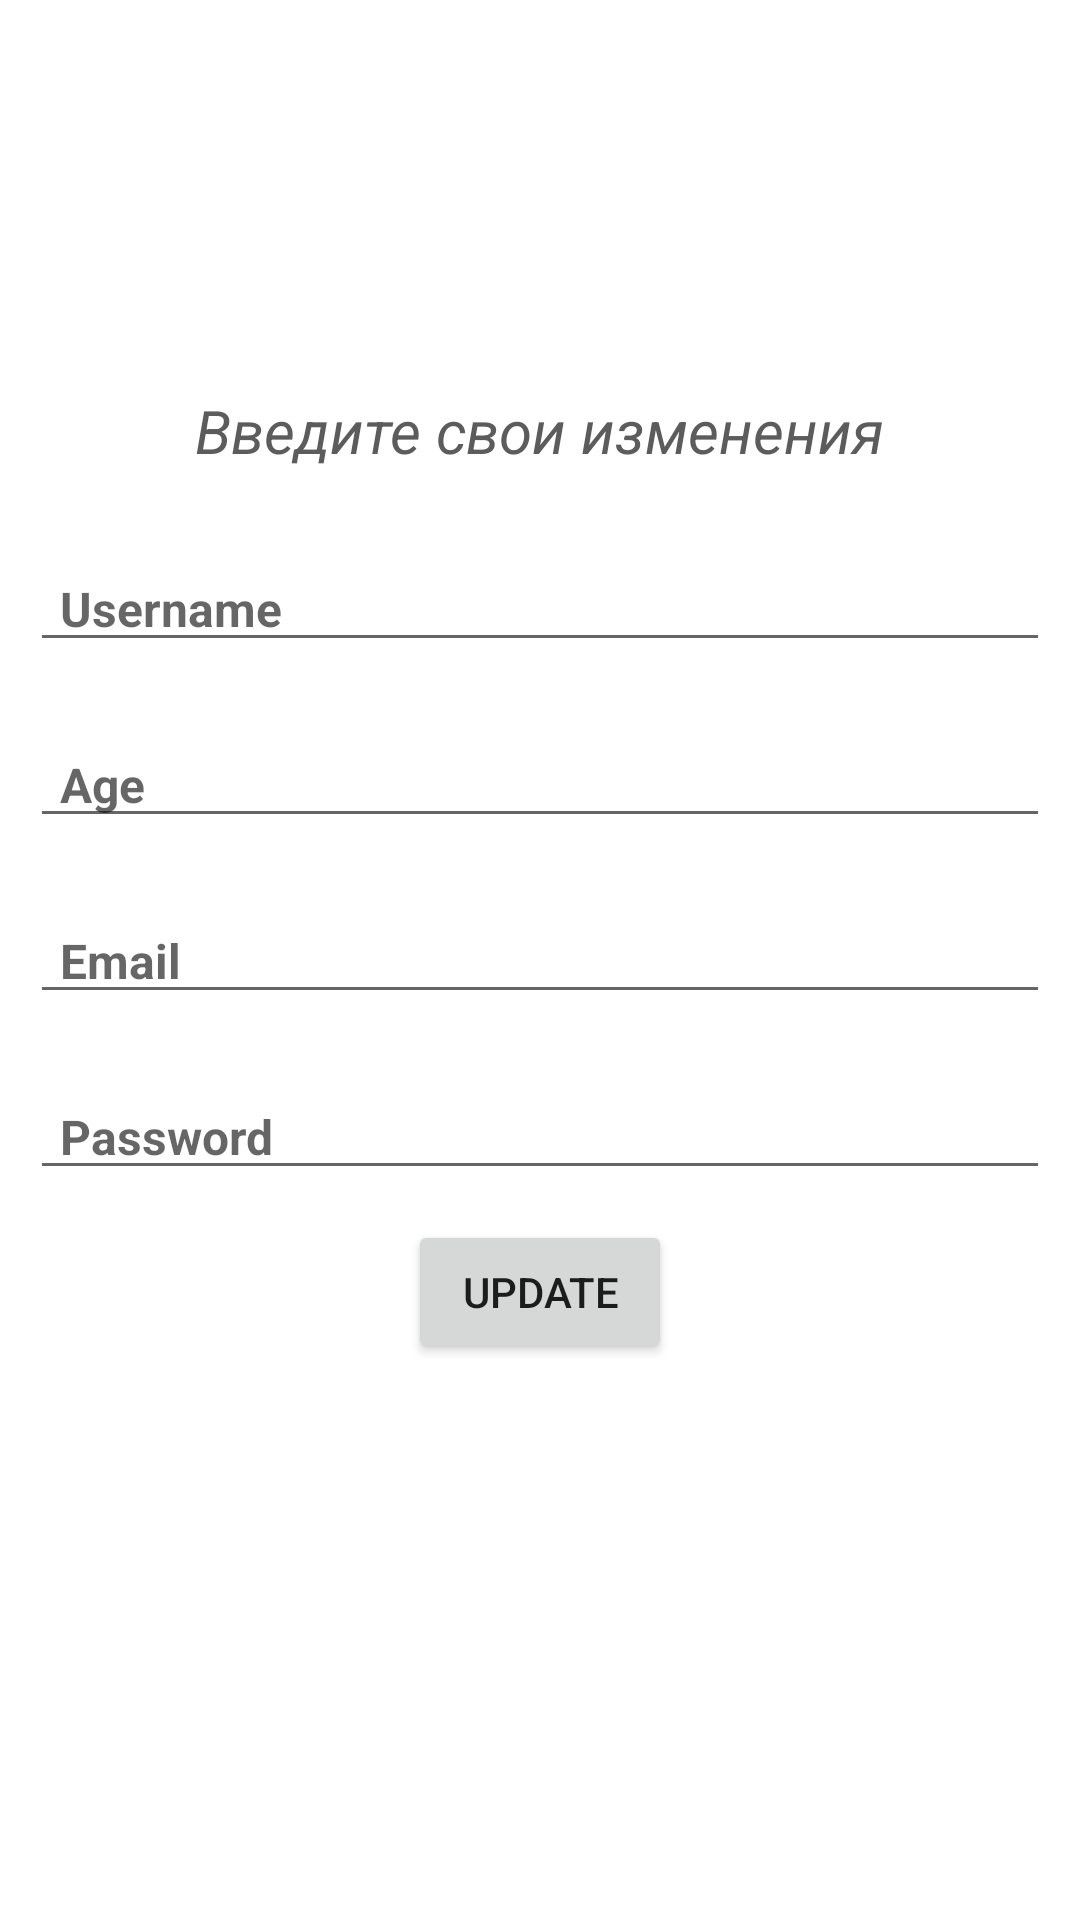

Layout XML and referenced resources for this Android screen:
<!-- AndroidManifest.xml: application theme Theme.Android3MVVMLiveData -->
<!-- res/layout/fragment_update.xml -->
<?xml version="1.0" encoding="utf-8"?>
<LinearLayout xmlns:android="http://schemas.android.com/apk/res/android"
    xmlns:tools="http://schemas.android.com/tools"
    android:orientation="vertical"
    android:gravity="center"
    android:paddingBottom="70dp"
    android:layout_width="match_parent"
    android:layout_height="match_parent"
    tools:context=".ui.fragments.update.UpdateFragment">

    <TextView
        android:layout_width="wrap_content"
        android:layout_height="wrap_content"
        android:textSize="20sp"
        android:textStyle="italic"
        android:textColor="#5C5C5C"
        android:text="@string/changed_about_me"
        android:paddingVertical="15dp"/>

    <EditText
        android:id="@+id/et_update_username"
        android:layout_width="match_parent"
        android:layout_height="wrap_content"
        android:textStyle="bold"
        android:textSize="16sp"
        android:textColor="#818181"
        android:hint="@string/username"
        android:layout_margin="10dp"
        android:paddingHorizontal="10dp"
        android:inputType="textMultiLine|textCapSentences"
        android:autofillHints="" />

    <EditText
        android:id="@+id/et_update_age"
        android:layout_width="match_parent"
        android:layout_height="wrap_content"
        android:textStyle="bold"
        android:textSize="16sp"
        android:textColor="#818181"
        android:hint="@string/Age"
        android:layout_margin="10dp"
        android:paddingHorizontal="10dp"
        android:inputType="number"
        android:autofillHints="" />

    <EditText
        android:id="@+id/et_update_email"
        android:layout_width="match_parent"
        android:layout_height="wrap_content"
        android:textStyle="bold"
        android:textSize="16sp"
        android:textColor="#818181"
        android:hint="@string/email"
        android:layout_margin="10dp"
        android:paddingHorizontal="10dp"
        android:inputType="textMultiLine|textCapSentences"
        tools:ignore="TextFields"
        android:autofillHints="" />

    <EditText
        android:id="@+id/et_update_password"
        android:layout_width="match_parent"
        android:layout_height="wrap_content"
        android:textStyle="bold"
        android:textSize="16sp"
        android:textColor="#818181"
        android:hint="@string/password"
        android:layout_margin="10dp"
        android:paddingHorizontal="10dp"
        android:inputType="numberPassword"
        android:autofillHints="" />

    <Button
        android:id="@+id/btn_update"
        android:layout_width="wrap_content"
        android:layout_height="wrap_content"
        android:text="update"/>

</LinearLayout>
<!-- resources referenced by this layout -->
<resources>
  <string name="Age">Age</string>
  <string name="changed_about_me">Введите свои изменения</string>
  <string name="email">Email</string>
  <string name="password">Password</string>
  <string name="username">Username</string>
  <style name="Theme.Android3MVVMLiveData" parent="Theme.MaterialComponents.DayNight.DarkActionBar">
          
          <item name="colorPrimary">@color/purple_500</item>
          <item name="colorPrimaryVariant">@color/purple_700</item>
          <item name="colorOnPrimary">@color/white</item>
          
          <item name="colorSecondary">@color/teal_200</item>
          <item name="colorSecondaryVariant">@color/teal_700</item>
          <item name="colorOnSecondary">@color/black</item>
          
          <item name="android:statusBarColor">@color/white</item>
          
      </style>
  <!-- not gathered from this repository: default colours our renderer supplied (Android Studio template values) -->
  <color name="purple_500">#FF6200EE</color>
  <color name="purple_700">#FF3700B3</color>
  <color name="teal_200">#FF03DAC5</color>
  <color name="teal_700">#FF018786</color>
  <color name="black">#FF000000</color>
  <color name="white">#FFFFFFFF</color>
</resources>
